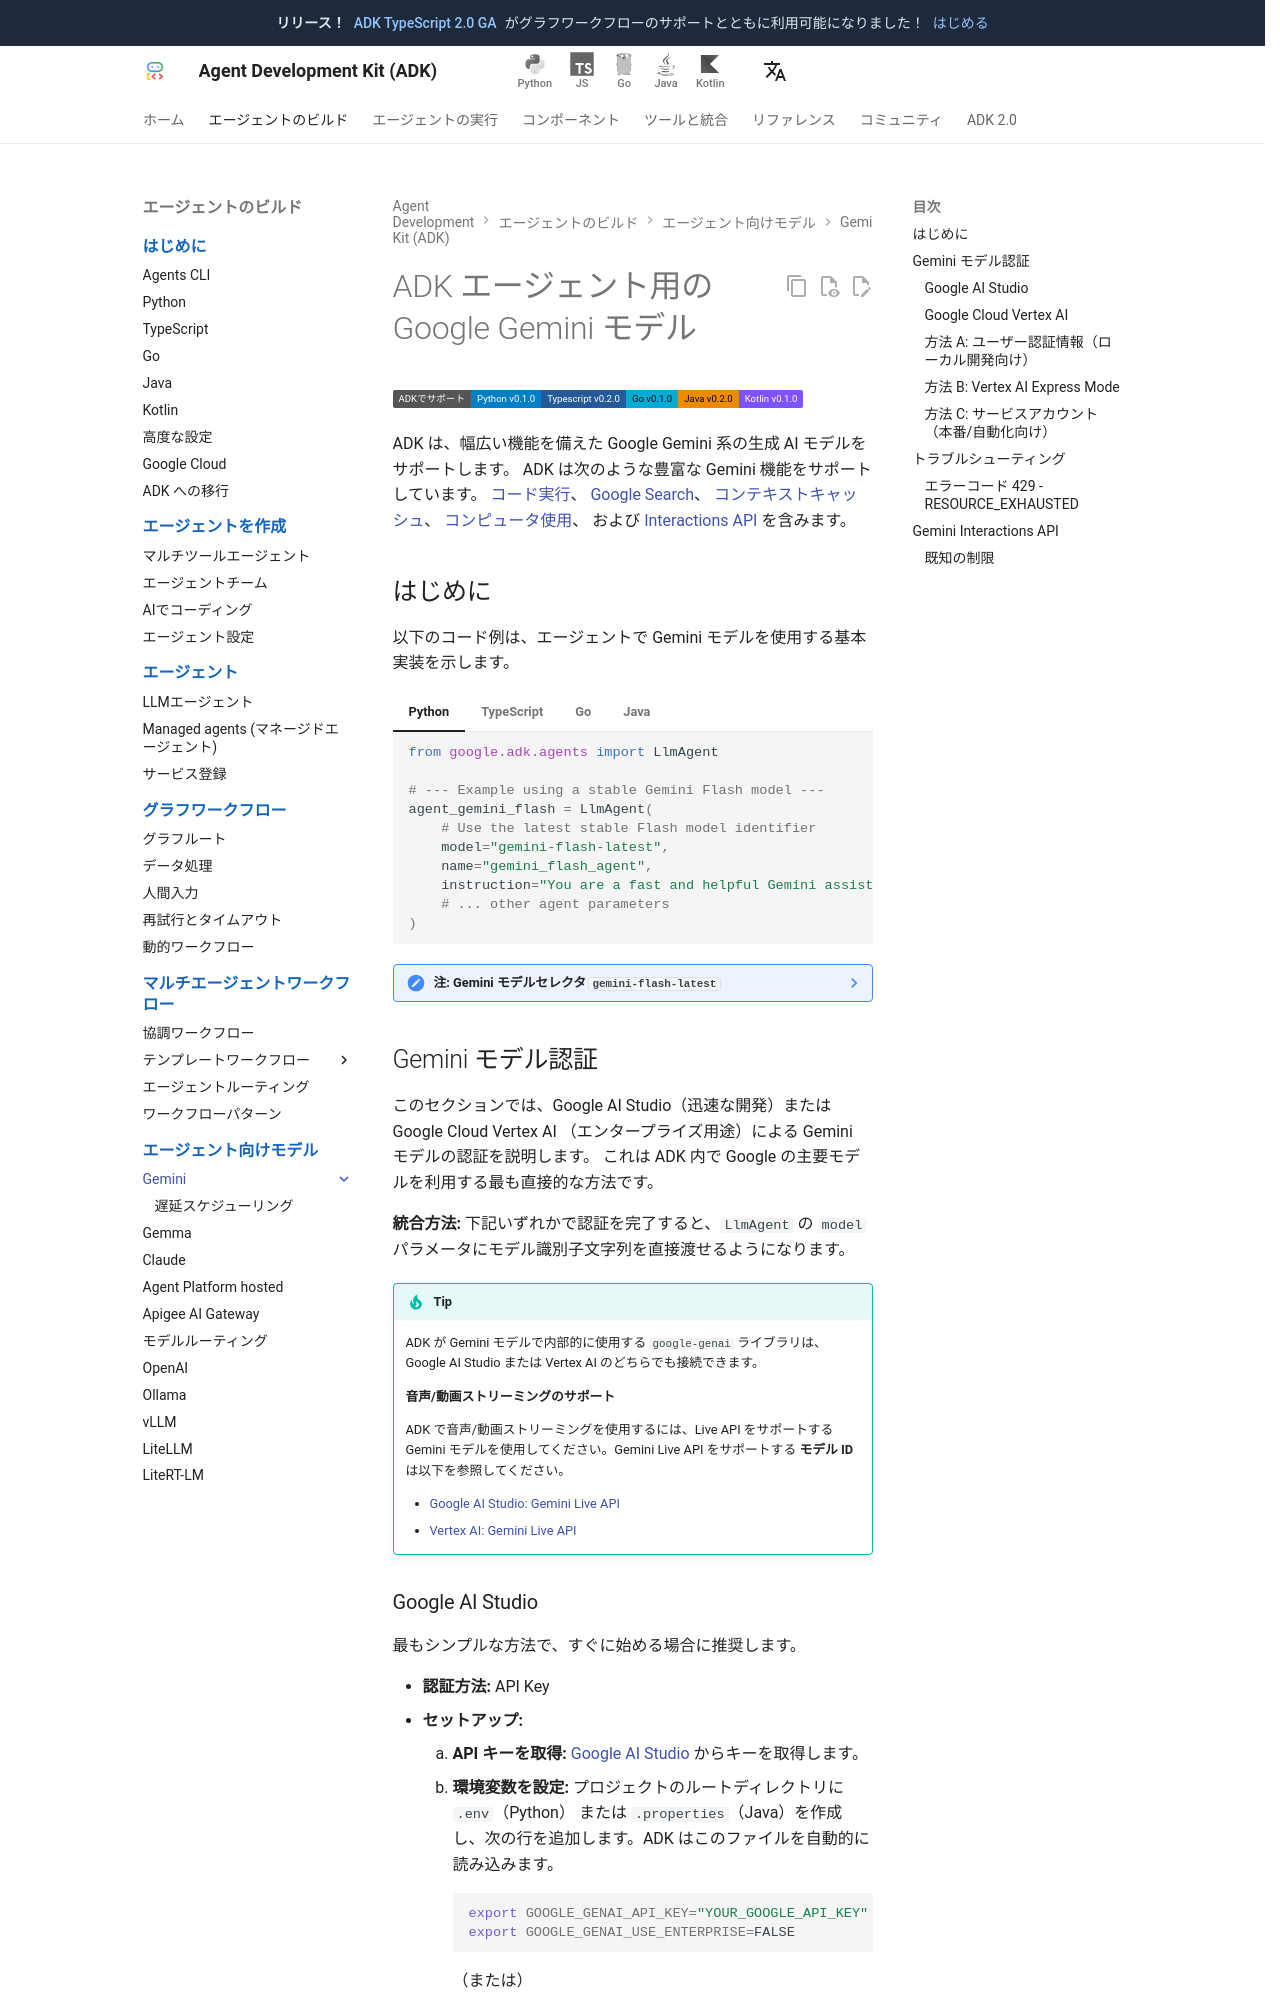

repository: adk-labs/adk-docs · page: ja/agents/models/google-gemini/index.html · generator: mkdocs

# ADK エージェント用の Google Gemini モデル

<div class="language-support-tag">
  <span class="lst-supported">ADKでサポート</span><span class="lst-python">Python v0.1.0</span><span class="lst-typescript">Typescript v0.2.0</span><span class="lst-go">Go v0.1.0</span><span class="lst-java">Java v0.2.0</span><span class="lst-kotlin">Kotlin v0.1.0</span>
</div>

ADK は、幅広い機能を備えた Google Gemini 系の生成 AI モデルをサポートします。
ADK は次のような豊富な Gemini 機能をサポートしています。
[コード実行](/tools/gemini-api/code-execution/)、
[Google Search](/tools/gemini-api/google-search/)、
[コンテキストキャッシュ](/ja/context/caching/)、
[コンピュータ使用](/ja/tools/gemini-api/computer-use/)、
および [Interactions API](#interactions-api) を含みます。

## はじめに

以下のコード例は、エージェントで Gemini モデルを使用する基本実装を示します。

=== "Python"

    ```python
    from google.adk.agents import LlmAgent

    # --- Example using a stable Gemini Flash model ---
    agent_gemini_flash = LlmAgent(
        # Use the latest stable Flash model identifier
        model="gemini-flash-latest",
        name="gemini_flash_agent",
        instruction="You are a fast and helpful Gemini assistant.",
        # ... other agent parameters
    )
    ```

=== "TypeScript"

    ```typescript
    import {LlmAgent} from '@google/adk';

    // --- Example #2: using a powerful Gemini Pro model with API Key in model ---
    export const rootAgent = new LlmAgent({
      name: 'hello_time_agent',
      model: 'gemini-flash-latest',
      description: 'Gemini flash agent',
      instruction: `You are a fast and helpful Gemini assistant.`,
    });
    ```

=== "Go"

    ```go
    import (
    	"google.golang.org/adk/v2/agent/llmagent"
    	"google.golang.org/adk/v2/model/gemini"
    	"google.golang.org/genai"
    )

    --8<-- "examples/go/snippets/agents/models/models.go:gemini-example"
    ```

=== "Java"

    ```java
    // --- Example #1: using a stable Gemini Flash model with ENV variables---
    LlmAgent agentGeminiFlash =
        LlmAgent.builder()
            // Use the latest stable Flash model identifier
            .model("gemini-flash-latest") // Set ENV variables to use this model
            .name("gemini_flash_agent")
            .instruction("You are a fast and helpful Gemini assistant.")
            // ... other agent parameters
            .build();
    ```

??? note "注: Gemini モデルセレクタ `gemini-flash-latest`"

    ADK ドキュメントのほとんどのコード例では、利用可能な最新の Gemini Flash
    バージョンを選択するために `gemini-flash-latest` を使用しています。ただし、
    `us-central1` のようなリージョンエンドポイントから Gemini にアクセスする場合、
    この指定文字列は動作しないことがあります。その場合は、[Gemini モデル](https://ai.google.dev/gemini-api/docs/models)
    ページまたは Google Cloud の [Gemini モデル](https://docs.cloud.google.com/vertex-ai/generative-ai/docs/models)
    一覧から、特定のモデルバージョン文字列を使用してください。

## Gemini モデル認証

このセクションでは、Google AI Studio（迅速な開発）または Google Cloud Vertex AI
（エンタープライズ用途）による Gemini モデルの認証を説明します。
これは ADK 内で Google の主要モデルを利用する最も直接的な方法です。

**統合方法:** 下記いずれかで認証を完了すると、`LlmAgent` の `model`
パラメータにモデル識別子文字列を直接渡せるようになります。


!!! tip

    ADK が Gemini モデルで内部的に使用する `google-genai` ライブラリは、
    Google AI Studio または Vertex AI のどちらでも接続できます。

    **音声/動画ストリーミングのサポート**

    ADK で音声/動画ストリーミングを使用するには、Live API をサポートする
    Gemini モデルを使用してください。Gemini Live API をサポートする **モデル ID**
    は以下を参照してください。

    - [Google AI Studio: Gemini Live API](https://ai.google.dev/gemini-api/docs/models#live-api)
    - [Vertex AI: Gemini Live API](https://cloud.google.com/vertex-ai/generative-ai/docs/live-api)
